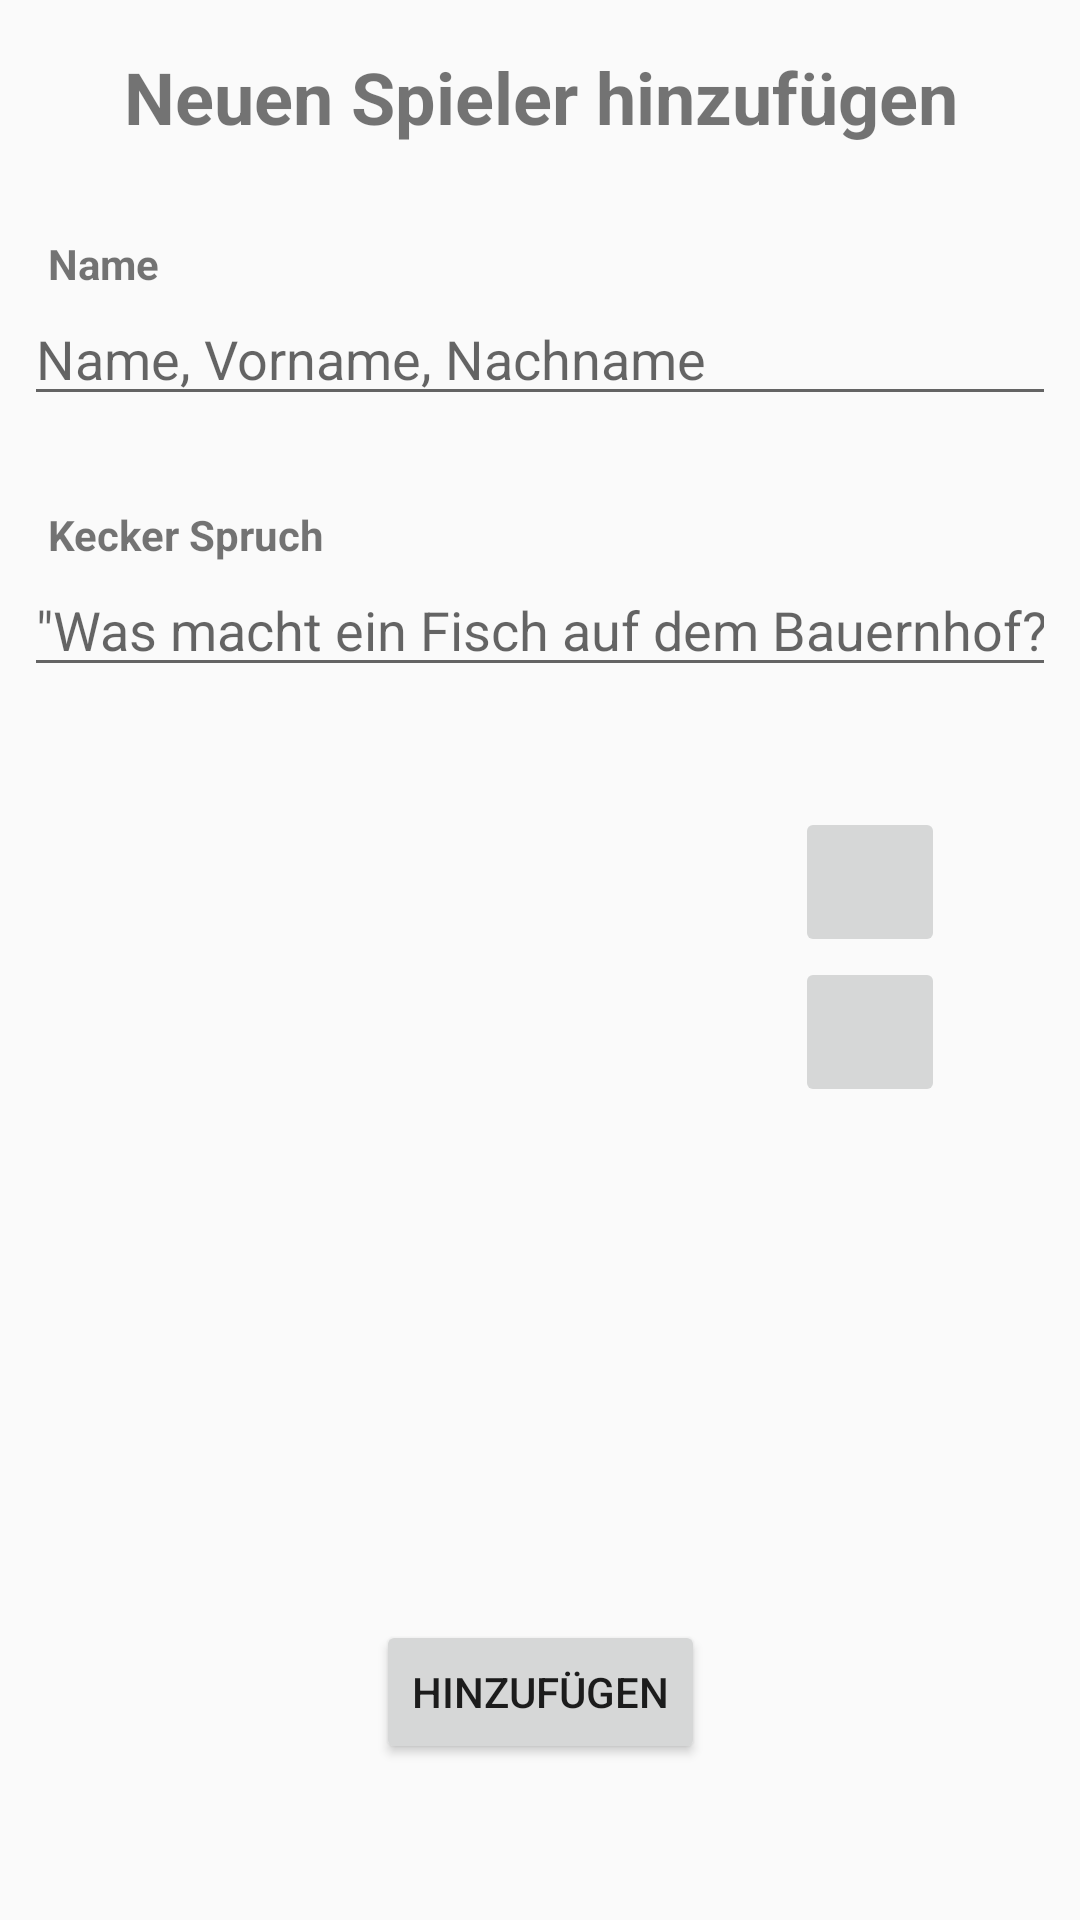

Android layout source for this screen:
<!-- AndroidManifest.xml: activity theme ToolbarTheme -->
<!-- res/layout/activity_add_player.xml -->
<?xml version="1.0" encoding="utf-8"?>
<android.support.constraint.ConstraintLayout xmlns:android="http://schemas.android.com/apk/res/android"
    xmlns:app="http://schemas.android.com/apk/res-auto"
    xmlns:tools="http://schemas.android.com/tools"
    android:layout_width="match_parent"
    android:layout_height="match_parent"
    tools:context=".AddPlayerActivity">

    <EditText
        android:id="@+id/playerNameEditText"
        android:layout_width="0dp"
        android:layout_height="wrap_content"
        android:layout_marginEnd="8dp"
        android:layout_marginStart="8dp"
        android:ems="10"
        android:hint="Name, Vorname, Nachname"
        android:inputType="textPersonName"
        app:layout_constraintEnd_toEndOf="parent"
        app:layout_constraintHorizontal_bias="0.052"
        app:layout_constraintStart_toStartOf="parent"
        app:layout_constraintTop_toBottomOf="@+id/textView4" />

    <TextView
        android:id="@+id/textView"
        android:layout_width="wrap_content"
        android:layout_height="wrap_content"
        android:layout_marginEnd="8dp"
        android:layout_marginStart="8dp"
        android:layout_marginTop="16dp"
        android:text="Neuen Spieler hinzufügen"
        android:textSize="24sp"
        android:textStyle="bold"
        app:layout_constraintEnd_toEndOf="parent"
        app:layout_constraintHorizontal_bias="0.505"
        app:layout_constraintStart_toStartOf="parent"
        app:layout_constraintTop_toTopOf="parent" />

    <TextView
        android:id="@+id/textView4"
        android:layout_width="wrap_content"
        android:layout_height="wrap_content"
        android:layout_marginStart="16dp"
        android:layout_marginTop="30dp"
        android:text="Name"
        android:textStyle="bold"
        app:layout_constraintStart_toStartOf="parent"
        app:layout_constraintTop_toBottomOf="@+id/textView" />

    <TextView
        android:id="@+id/textView5"
        android:layout_width="wrap_content"
        android:layout_height="wrap_content"
        android:layout_marginStart="16dp"
        android:layout_marginTop="30dp"
        android:text="Kecker Spruch"
        android:textStyle="bold"
        app:layout_constraintStart_toStartOf="parent"
        app:layout_constraintTop_toBottomOf="@+id/playerNameEditText" />

    <EditText
        android:id="@+id/playerCommentEditText"
        android:layout_width="0dp"
        android:layout_height="wrap_content"
        android:layout_marginEnd="8dp"
        android:layout_marginStart="8dp"
        android:ems="10"
        android:hint='"Was macht ein Fisch auf dem Bauernhof?"'
        android:inputType="textPersonName"
        app:layout_constraintEnd_toEndOf="parent"
        app:layout_constraintHorizontal_bias="0.052"
        app:layout_constraintStart_toStartOf="parent"
        app:layout_constraintTop_toBottomOf="@+id/textView5" />

    <Button
        android:id="@+id/playerHinzufuegenButton"
        android:layout_width="wrap_content"
        android:layout_height="wrap_content"
        android:layout_marginBottom="52dp"
        android:layout_marginEnd="8dp"
        android:layout_marginStart="8dp"
        android:text="hinzufügen"
        app:layout_constraintBottom_toBottomOf="parent"
        app:layout_constraintEnd_toEndOf="parent"
        app:layout_constraintStart_toStartOf="parent" />

    <ImageButton
        android:id="@+id/playerAddImageButton"
        android:layout_width="50dp"
        android:layout_height="50dp"
        android:layout_marginEnd="8dp"
        android:layout_marginStart="8dp"
        android:layout_marginTop="40dp"
        app:layout_constraintEnd_toEndOf="parent"
        app:layout_constraintStart_toEndOf="@+id/deafultGirlImageButton"
        app:layout_constraintTop_toBottomOf="@+id/playerCommentEditText"
        app:srcCompat="@android:drawable/sym_contact_card" />

    <ImageButton
        android:id="@+id/playerAddCameraImageButton"
        android:layout_width="50dp"
        android:layout_height="50dp"
        android:layout_marginEnd="8dp"
        android:layout_marginStart="8dp"
        app:layout_constraintEnd_toEndOf="parent"
        app:layout_constraintStart_toEndOf="@+id/deafultGirlImageButton"
        app:layout_constraintTop_toBottomOf="@+id/playerAddImageButton"
        app:srcCompat="@android:drawable/ic_menu_camera" />

    <ImageButton
        android:id="@+id/deafultManImageButton"
        style="@style/Widget.AppCompat.ImageButton"
        android:layout_width="80dp"
        android:layout_height="80dp"
        android:layout_marginEnd="8dp"
        android:layout_marginStart="8dp"
        android:layout_marginTop="40dp"
        android:background="@android:color/transparent"
        app:layout_constraintEnd_toStartOf="@+id/deafultGirlImageButton"
        app:layout_constraintStart_toStartOf="parent"
        app:layout_constraintTop_toBottomOf="@+id/playerCommentEditText"
        app:srcCompat="@mipmap/ic_default_man_icon_foreground" />

    <ImageButton
        android:id="@+id/deafultGirlImageButton"
        style="@style/Widget.AppCompat.ImageButton"
        android:layout_width="80dp"
        android:layout_height="80dp"
        android:layout_marginEnd="8dp"
        android:layout_marginStart="8dp"
        android:layout_marginTop="40dp"
        android:background="@android:color/transparent"
        app:layout_constraintEnd_toEndOf="parent"
        app:layout_constraintStart_toStartOf="parent"
        app:layout_constraintTop_toBottomOf="@+id/playerCommentEditText"
        app:srcCompat="@mipmap/ic_default_girl_icon_foreground" />

</android.support.constraint.ConstraintLayout>
<!-- resources referenced by this layout -->
<resources>
  <!-- mipmap ic_default_girl_icon_foreground: png bitmap (mipmap-xhdpi, 6899 bytes) -->
  <!-- mipmap ic_default_man_icon_foreground: png bitmap (mipmap-hdpi, 4093 bytes) -->
  <style name="ToolbarTheme" parent="Theme.AppCompat.Light.DarkActionBar">
  
          
          <item name="colorPrimary">@color/colorPrimary</item>
          <item name="colorPrimaryDark">@color/colorPrimaryDark</item>
          <item name="colorAccent">@color/colorAccent</item>
      </style>
  <color name="colorPrimary">#3F51B5</color>
  <color name="colorPrimaryDark">#303f9f</color>
  <color name="colorAccent">#3F51B5</color>
</resources>
